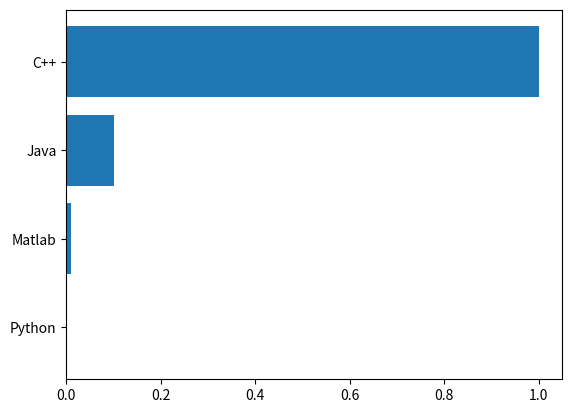

The script that saved this image: (Note: this script raises an exception after producing the figure.)
import matplotlib.pyplot as plt

# make data

#x = [0,1,2,3]
x=["Python","Matlab","Java","C++"]
y=[0,0,0,0]


y[0]=0.001
y[1]=0.01
y[2]=0.1
y[3]=1

#plt.plot(x,y)
plt.barh(x,y);
#plt.show();

# x = np.arange(20, 65535)
# my = [ 0.11     , 0.57   ]
# py = [ 0.036    , 3.16 ]
#  jy = [ 0.003    , 0.111  ]
# cy = [ 0.000136 , 0.41   ]
# y = np.vstack([my, py, jy, cy])

# plot
# fig, ax = plt.subplots()

# ax.stackplot(x, y)

# ax.set(xlim=(0, 8), xticks=np.arange(1, 8), ylim=(0, 8), yticks=np.arange(1, 8))

# plt.show()


import matplotlib.pyplot as plt 
# data to display on plots 
#x = [3, 1, 3, 12, 2, 4, 4] 
#y = [3, 2, 1, 4, 5, 6, 7] 

# This will plot a simple bar chart
#plt.bar(x, y)

# Title to the plot
#plt.title("Bar Chart")

# Adding the legends
#plt.legend(["bar"])
#plt.show()


plt.savefig('01.pdf')
plt.savefig('01.jpg')
plt.savefig('01.png',dpi=150)
plt.savefig('01.pgf',dpi=400)
plt.close()


#import matplotlib.pyplot as plt

#categories = ['A', 'B', 'C', 'D', 'E']
#values = [23, 45, 56, 78, 32]
#colors = ['red', 'green', 'blue', 'yellow', 'purple']

#plt.figure(figsize=(10, 6))
#plt.bar(categories, values, color=colors)
#plt.title('Bar Chart with Custom Colors - how2matplotlib.com')
#plt.xlabel('Categories')
#plt.ylabel('Values')
#plt.xticks(rotation=45, ha='right')
#plt.tight_layout()
#plt.show()
